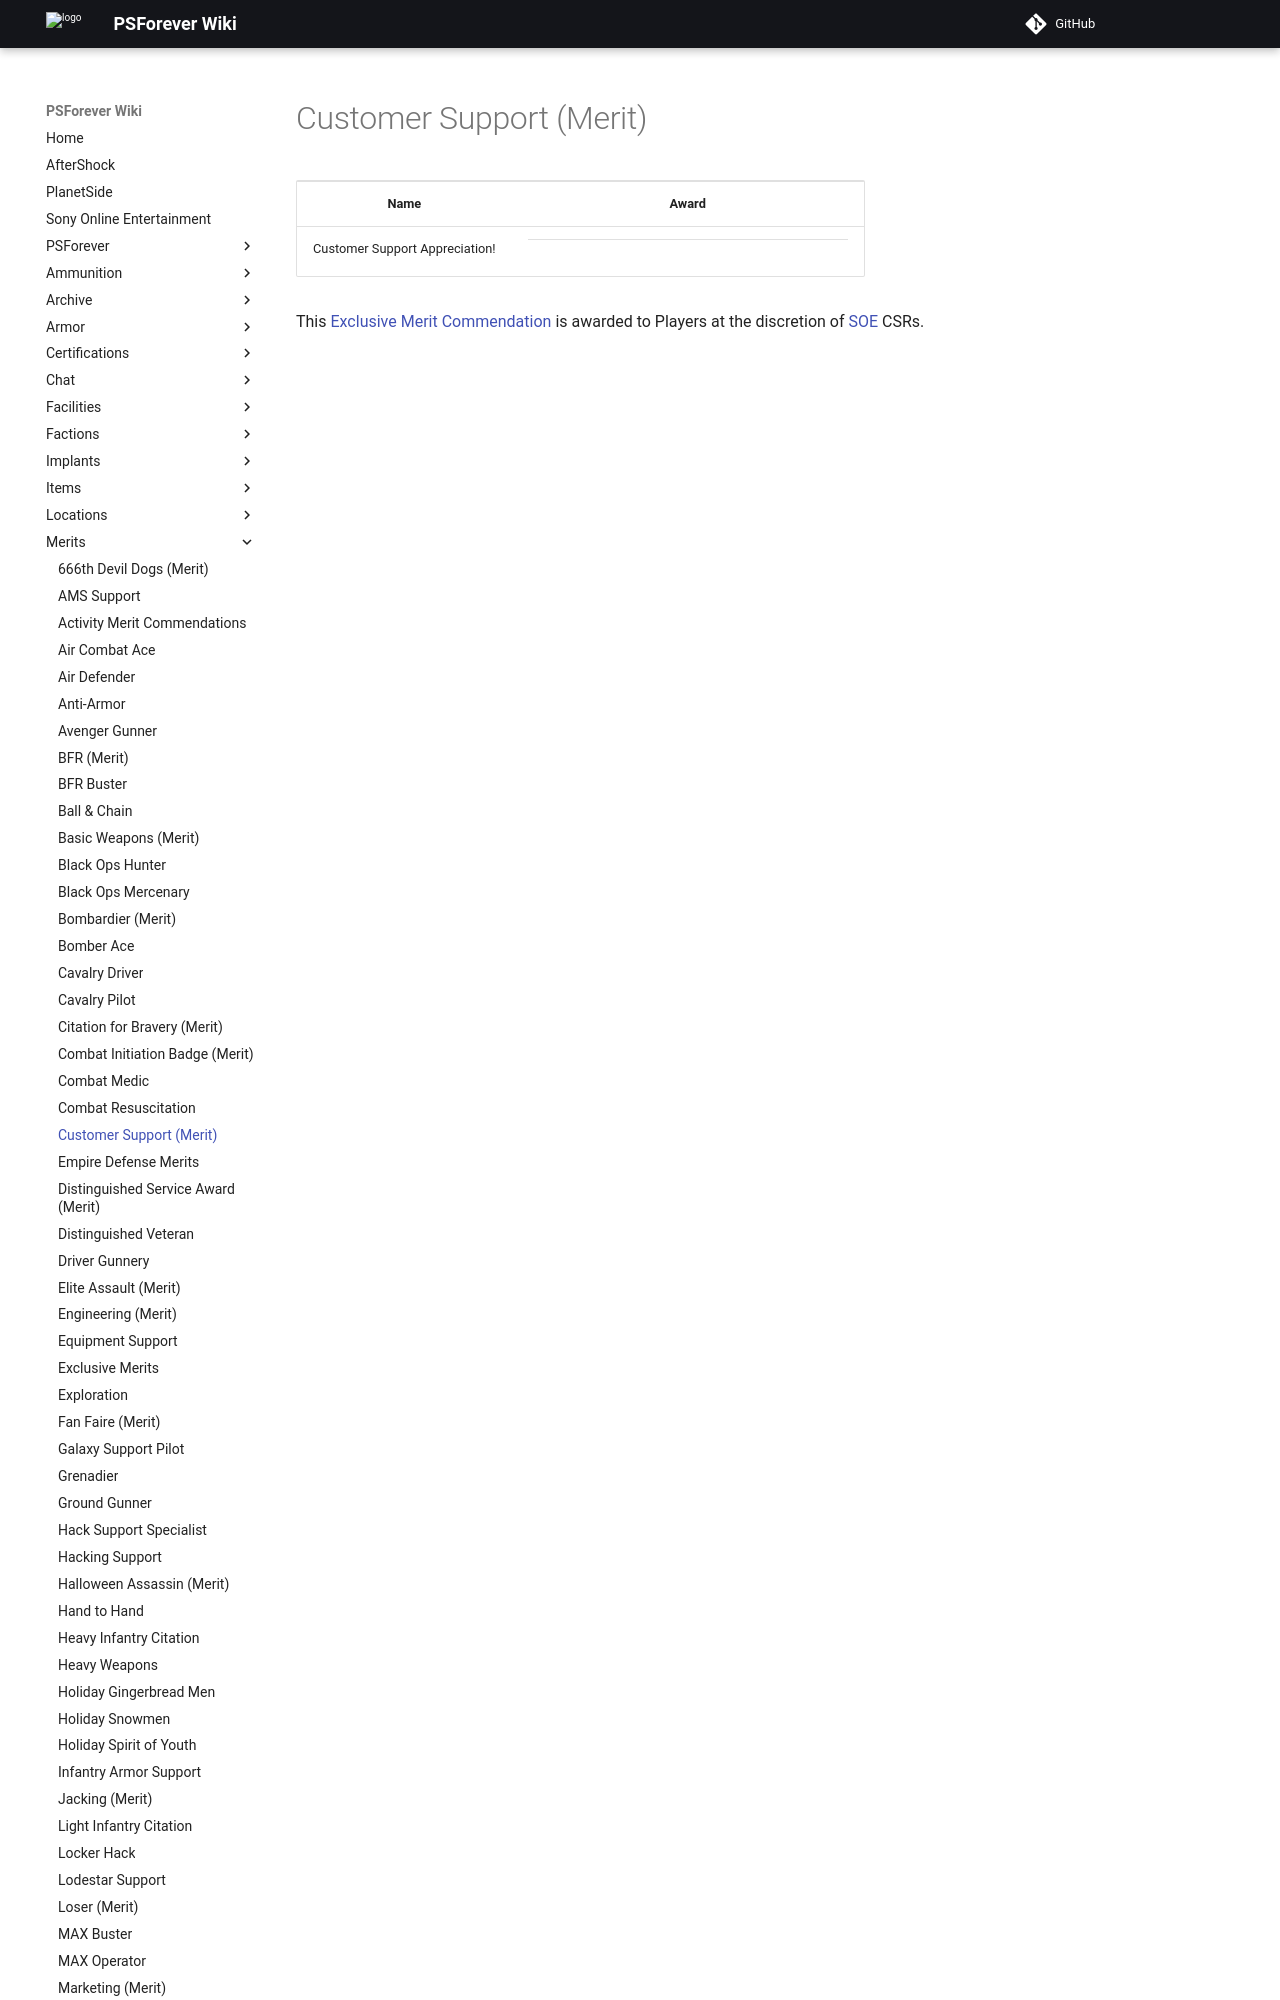

repository: psforever/wiki · page: merits/Customer_Support_(Merit)/index.html · generator: mkdocs

# Customer Support (Merit)

<table>
<tbody>
<tr class="odd">
<td style="text-align: center;"><p><b>Name</b></p></td>
<td style="text-align: center;"><p><b>Award</b></p></td>
</tr>
<tr class="even">
<td style="text-align: center;"><p>Customer Support Appreciation!</p></td>
<td style="text-align: center;"><table class="bigmerit">
<tr>
<td bgcolor="#FFFFFF">
</td>
<td bgcolor="#FFFFFF">
</td>
<td bgcolor="#FFFFFF">
</td>
<td bgcolor="#FFFFFF">
</td>
<td bgcolor="#FFFFFF">
</td>
<td bgcolor="#FFFFFF">
</td>
<td
